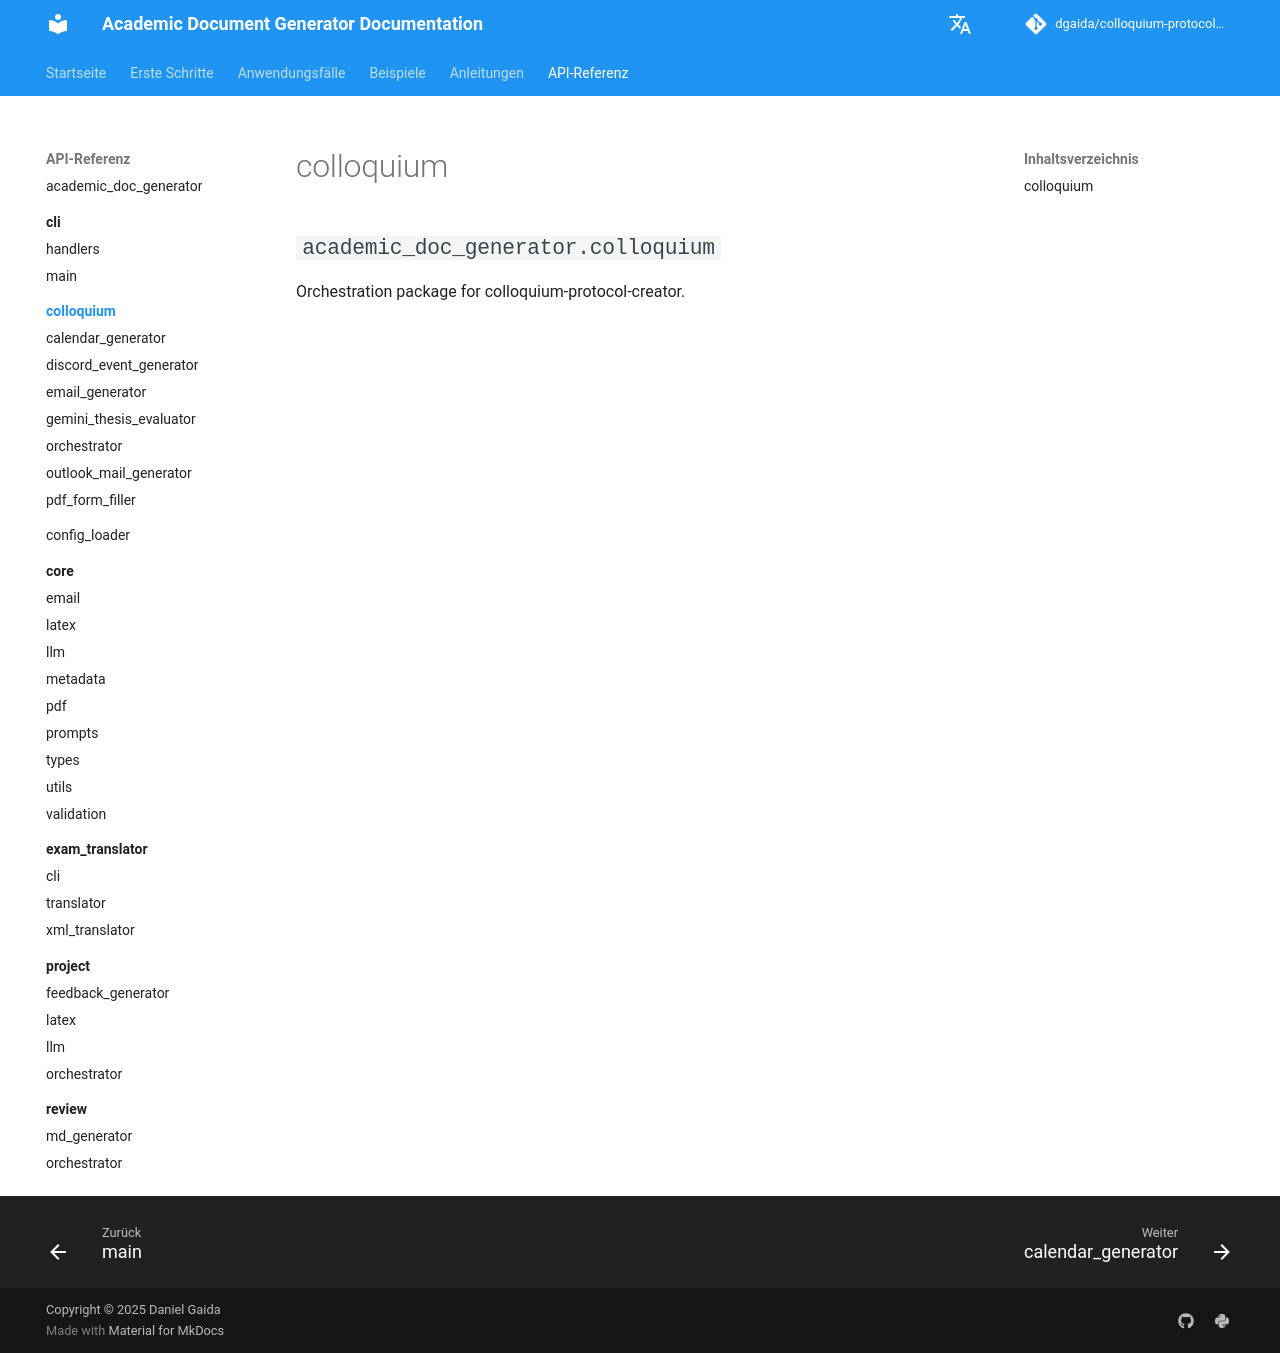

repository: dgaida/colloquium-protocol-creator · page: api_reference/colloquium/index.html · generator: mkdocs

# colloquium

::: academic_doc_generator.colloquium
